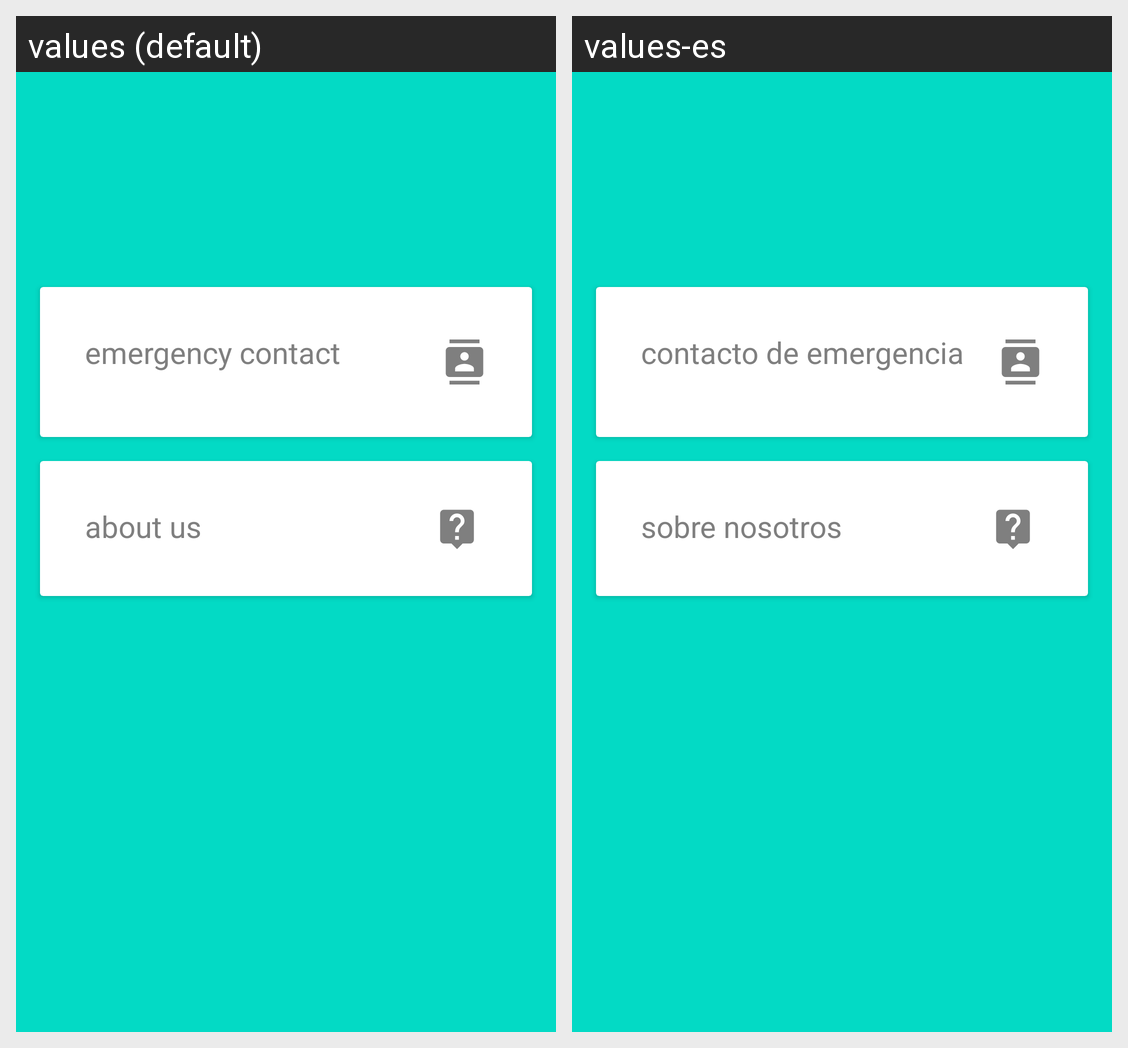

The Android screen above is rendered under two locales of the same app. Produce the string resources it draws, with the default and per-locale values.
Android screen res/layout/fragment_configuration.xml rendered under 2 locales, left to right: values (default), values-es. Device: Nexus 5 (rendered at 1080×1920; each locale shown at half size, 540×960, under a caption strip naming it); theme Theme.YouCanDoIt.
Strings drawn on this screen, with the default value and each locale's value (text and hints the layout hard-codes, and strings that could not be matched under every locale, appear in the picture but are not listed):

emergency_contact
  values: emergency contact
  values-es: contacto de emergencia

about_us
  values: about us
  values-es: sobre nosotros
